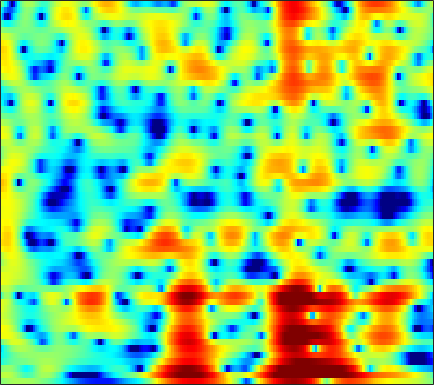

Source data for this figure (header and first rows):
0.019828, 0.29461, 0.6067, 0.86655, 1.0211, 1.181, 1.2884, 1.3412, 1.3829, 1.3821, 1.3518, 1.3094, 1.2354, 1.1313, 1.0315, 0.86907, 0.67754, 0.51179, 0.25644, -0.035207, -0.365, -0.64072, -1.0601, -1.5238
1.768, 1.992, 2.133, 2.096, 1.952, 1.606, 1.087, 0.5916, -0.1862, -1.019, -1.774, -2.169, -2.328, -2.037, -1.595, -0.8721, -0.1539, 0.3202, 0.8125, 1.13, 1.256, 1.22, 0.9991, 0.576
0.2253, 0.509, 0.7503, 0.8146, 0.7383, 0.4529, -0.05414, -0.5894, -1.499, -2.579, -3.655, -4.253, -4.423, -3.76, -2.895, -1.623, -0.4486, 0.299, 1.103, 1.671, 2.025, 2.154, 2.156, 1.973
-3.914, -3.236, -2.486, -1.888, -1.533, -1.161, -0.8944, -0.7498, -0.6106, -0.5016, -0.3952, -0.3056, -0.1636, 0.01615, 0.1775, 0.4123, 0.6464, 0.8185, 1.023, 1.182, 1.285, 1.32, 1.306, 1.226
-4.709, -4.042, -3.191, -2.413, -1.893, -1.282, -0.7736, -0.4562, -0.1155, 0.1456, 0.3414, 0.4512, 0.5523, 0.6186, 0.656, 0.6868, 0.703, 0.7107, 0.7195, 0.7291, 0.7391, 0.7449, 0.746, 0.7346
-5.894, -4.398, -2.74, -1.417, -0.6206, 0.2157, 0.8272, 1.158, 1.44, 1.561, 1.54, 1.445, 1.216, 0.8955, 0.6098, 0.1836, -0.2419, -0.5289, -0.8296, -0.9839, -0.9659, -0.8513, -0.6102, -0.3135
-0.9363, 0.07277, 1.206, 2.079, 2.56, 2.982, 3.178, 3.194, 3.042, 2.7, 2.189, 1.696, 0.8847, -0.1153, -1.012, -2.484, -4.351, -6.116, -8.939, -11.1, -9.88, -7.663, -4.992, -2.996
3.846, 3.939, 3.996, 3.929, 3.776, 3.412, 2.844, 2.275, 1.339, 0.2108, -1.068, -2.059, -3.306, -4.363, -5.011, -5.756, -6.48, -7.084, -7.819, -8.008, -7.195, -6.003, -4.223, -2.625
4.384, 4.274, 3.997, 3.548, 3.083, 2.273, 1.186, 0.1551, -1.574, -3.846, -6.976, -10.28, -17.99, -27.62, -16.33, -10.93, -8.05, -6.585, -5.092, -3.884, -2.82, -2.079, -1.167, -0.3335
3.256, 3.109, 2.779, 2.292, 1.827, 1.078, 0.1732, -0.6127, -1.79, -3.057, -4.351, -5.229, -6.13, -6.501, -6.398, -5.821, -4.992, -4.317, -3.4, -2.542, -1.731, -1.156, -0.4582, 0.175
2.813, 2.575, 2.16, 1.648, 1.206, 0.5545, -0.1405, -0.6818, -1.412, -2.124, -2.761, -3.155, -3.534, -3.719, -3.737, -3.57, -3.237, -2.897, -2.355, -1.774, -1.19, -0.7654, -0.2359, 0.2412
3.441, 3.041, 2.456, 1.821, 1.292, 0.5195, -0.2645, -0.8523, -1.631, -2.336, -2.988, -3.401, -3.854, -4.126, -4.182, -4.021, -3.551, -3.017, -2.169, -1.296, -0.4635, 0.07941, 0.6551, 1.047
3.436, 3.171, 2.763, 2.128, 1.433, 0.2054, -1.28, -2.439, -3.641, -4.335, -4.683, -5.064, -5.996, -7.732, -9.524, -11.19, -8.829, -5.993, -2.832, -0.4796, 1.223, 2.139, 2.972, 3.395
-2.709, -0.4239, 0.9212, 0.9639, 0.3364, -1.502, -4.931, -9.203, -19.36, -12.18, -7.408, -5.758, -4.966, -5.243, -5.71, -5.914, -4.755, -3.19, -1.044, 0.7079, 1.999, 2.706, 3.325, 3.62
1.941, 2.103, 2.216, 2.034, 1.688, 1.01, 0.1487, -0.4822, -1.083, -1.277, -1.228, -1.083, -0.8806, -0.7799, -0.7394, -0.6733, -0.5723, -0.4631, -0.361, -0.2844, -0.3428, -0.4653, -0.6985, -0.953
3.975, 3.779, 3.531, 3.278, 3.048, 2.722, 2.385, 2.128, 1.79, 1.478, 1.206, 0.9975, 0.706, 0.3958, 0.1176, -0.3198, -0.8508, -1.345, -2.166, -3.258, -4.687, -6.046, -8.296, -10.9
3.616, 3.555, 3.477, 3.391, 3.304, 3.141, 2.934, 2.749, 2.465, 2.135, 1.772, 1.467, 1, 0.4807, 0.04114, -0.6311, -1.43, -2.127, -3.221, -4.572, -6.218, -7.73, -10.15, -12.87
2.267, 2.534, 2.843, 3.053, 3.151, 3.175, 3.087, 2.962, 2.708, 2.367, 1.951, 1.594, 1.066, 0.471, -0.005663, -0.6891, -1.433, -2.027, -2.859, -3.753, -4.687, -5.399, -6.285, -7.028
0.5334, 1.47, 2.394, 2.99, 3.263, 3.431, 3.397, 3.246, 2.917, 2.454, 1.887, 1.417, 0.7552, 0.06783, -0.4462, -1.111, -1.737, -2.194, -2.764, -3.285, -3.791, -4.128, -4.545, -4.884
1.269, 2.341, 3.329, 3.936, 4.149, 4.168, 3.912, 3.553, 2.878, 2.021, 1.019, 0.1972, -0.9004, -1.938, -2.615, -3.345, -3.857, -4.136, -4.409, -4.612, -4.752, -4.825, -4.878, -4.857
4.302, 4.726, 5.117, 5.266, 5.183, 4.788, 4.066, 3.324, 2.025, 0.4109, -1.529, -3.2, -5.669, -8.148, -9.701, -10.6, -10.2, -9.535, -8.809, -8.473, -8.439, -8.573, -8.624, -8.322
5.386, 5.74, 6.005, 5.923, 5.645, 4.929, 3.801, 2.655, 0.7333, -1.714, -4.647, -7.151, -11.11, -16.1, -20.9, -22.02, -16.64, -14.06, -12.08, -11.52, -12.42, -14.31, -19.9, -26.93
4.652, 5.44, 6.008, 6.061, 5.786, 5.004, 3.697, 2.338, -0.02289, -3.166, -7.296, -11.31, -17.67, -18.62, -16.25, -13.55, -11.52, -10.27, -9.252, -8.726, -8.698, -8.886, -9.194, -8.928
4.245, 4.916, 5.398, 5.485, 5.262, 4.608, 3.533, 2.453, 0.6249, -1.672, -4.391, -6.516, -8.928, -9.665, -9.221, -8.162, -7.157, -6.541, -5.911, -5.498, -5.205, -5.057, -4.878, -4.641
4.098, 4.394, 4.605, 4.598, 4.429, 3.986, 3.316, 2.668, 1.641, 0.4863, -0.6997, -1.546, -2.552, -3.299, -3.691, -4.034, -4.24, -4.363, -4.486, -4.601, -4.741, -4.855, -4.954, -5.035
3.798, 4.012, 4.183, 4.176, 4.073, 3.797, 3.373, 2.963, 2.315, 1.596, 0.8172, 0.2241, -0.5583, -1.336, -1.902, -2.637, -3.35, -3.889, -4.612, -5.33, -6.02, -6.485, -7.023, -7.437
3.671, 3.927, 4.122, 4.161, 4.093, 3.886, 3.554, 3.237, 2.735, 2.148, 1.49, 0.952, 0.1841, -0.6536, -1.336, -2.327, -3.43, -4.336, -5.68, -7.167, -8.745, -9.945, -11.4, -12.35
3.912, 4.151, 4.29, 4.272, 4.157, 3.892, 3.529, 3.208, 2.726, 2.188, 1.605, 1.122, 0.4071, -0.406, -1.103, -2.184, -3.487, -4.64, -6.462, -8.741, -11.69, -14.59, -20.19, -28.89
4.652, 4.747, 4.676, 4.404, 4.083, 3.542, 2.932, 2.464, 1.895, 1.408, 1.001, 0.717, 0.3017, -0.2198, -0.7154, -1.547, -2.625, -3.606, -5.179, -7.114, -9.413, -11.29, -13.89, -15.86
5.926, 5.811, 5.404, 4.643, 3.861, 2.534, 0.9726, -0.1924, -1.335, -1.603, -1.196, -0.7288, -0.2271, 0.002661, -0.03073, -0.3438, -0.9249, -1.536, -2.552, -3.744, -5.099, -6.196, -7.672, -9.148
6.682, 6.494, 5.893, 4.839, 3.66, 1.403, -2.096, -6.284, -20.73, -11.58, -5.036, -2.676, -0.885, 0.001539, 0.2676, 0.2349, -0.1061, -0.5194, -1.195, -1.977, -2.844, -3.546, -4.559, -5.705
5.501, 5.517, 5.252, 4.671, 3.987, 2.781, 1.311, 0.2014, -0.9172, -1.233, -0.9375, -0.6071, -0.3686, -0.455, -0.7487, -1.394, -2.247, -2.89, -3.631, -4.161, -4.471, -4.65, -4.976, -5.478
3.422, 3.88, 4.266, 4.384, 4.316, 4.041, 3.624, 3.255, 2.729, 2.188, 1.612, 1.114, 0.2627, -0.9203, -2.099, -4.172, -6.97, -9.473, -12.19, -11.44, -9.202, -7.835, -6.701, -6.186
0.9197, 1.942, 2.98, 3.636, 3.952, 4.14, 4.118, 3.981, 3.668, 3.192, 2.547, 1.924, 0.8811, -0.4872, -1.785, -3.989, -6.866, -9.417, -12.1, -11.32, -8.955, -7.524, -6.191, -5.477
-0.604, 0.5738, 1.739, 2.562, 2.967, 3.293, 3.398, 3.36, 3.179, 2.87, 2.426, 2.001, 1.313, 0.4781, -0.2411, -1.29, -2.343, -3.064, -3.794, -4.151, -4.204, -4.147, -4.022, -3.967
-0.08762, 0.7026, 1.487, 2.006, 2.219, 2.327, 2.282, 2.182, 1.993, 1.8, 1.616, 1.478, 1.262, 0.9879, 0.7297, 0.314, -0.158, -0.5413, -1.05, -1.543, -2.007, -2.309, -2.698, -3.03
1.688, 2.092, 2.38, 2.333, 2.118, 1.582, 0.8636, 0.295, -0.2978, -0.4966, -0.2345, 0.155, 0.7172, 1.169, 1.378, 1.456, 1.288, 1.023, 0.4872, -0.2495, -1.136, -1.855, -2.787, -3.515
3.869, 3.947, 3.746, 3.148, 2.395, 0.8722, -1.47, -4.021, -8.655, -10.09, -5.519, -2.761, -0.2527, 1.322, 2.059, 2.576, 2.627, 2.387, 1.68, 0.5227, -1.172, -2.903, -5.922, -9.568
3.694, 3.583, 3.195, 2.542, 1.812, 0.5144, -1.237, -2.793, -4.701, -5.071, -3.511, -1.946, -0.1739, 1.112, 1.752, 2.213, 2.266, 2.034, 1.372, 0.2838, -1.285, -2.817, -5.364, -7.969
1.71, 1.56, 1.26, 0.8752, 0.5275, 0.03778, -0.4312, -0.719, -0.9248, -0.8377, -0.4939, -0.1036, 0.4484, 0.9222, 1.171, 1.316, 1.228, 1.012, 0.5434, -0.121, -0.9044, -1.52, -2.247, -2.687
-0.2284, -0.4281, -0.6973, -0.9611, -1.077, -1.12, -0.9893, -0.7943, -0.44, -0.01097, 0.4511, 0.7633, 1.128, 1.367, 1.449, 1.407, 1.17, 0.8823, 0.3615, -0.2598, -0.9056, -1.345, -1.757, -1.899
-2.083, -2.549, -3.295, -4.008, -4.293, -4.06, -3.143, -2.204, -0.897, 0.2588, 1.207, 1.758, 2.276, 2.552, 2.595, 2.436, 2.024, 1.538, 0.6413, -0.5037, -1.858, -2.888, -3.99, -4.227
-4.011, -4.81, -6.87, -10.72, -16.36, -16.64, -8.39, -4.873, -1.765, 0.3414, 1.783, 2.55, 3.215, 3.538, 3.571, 3.344, 2.813, 2.181, 0.989, -0.7517, -3.31, -6.185, -13.22, -23.17
-5.315, -5.265, -5.674, -6.39, -6.719, -6.13, -4.414, -2.872, -1.032, 0.4211, 1.47, 2.015, 2.47, 2.642, 2.611, 2.371, 1.905, 1.421, 0.5914, -0.4722, -1.724, -2.694, -3.676, -3.8
-4.831, -3.87, -2.896, -2.203, -1.762, -1.139, -0.4879, -0.01234, 0.5726, 1.007, 1.248, 1.306, 1.227, 1.005, 0.7781, 0.4364, 0.07025, -0.1941, -0.546, -0.856, -1.112, -1.226, -1.244, -1.004
-1.911, -0.8253, 0.2825, 1.099, 1.546, 1.949, 2.175, 2.216, 2.097, 1.769, 1.219, 0.6628, -0.2529, -1.265, -2, -2.775, -3.147, -3.191, -3.043, -2.773, -2.465, -2.219, -1.847, -1.388
1.892, 2.568, 3.265, 3.739, 3.947, 4.004, 3.818, 3.523, 2.877, 1.928, 0.6116, -0.6664, -2.868, -5.808, -8.549, -12.05, -11.93, -10.11, -7.987, -6.745, -6.089, -5.811, -5.389, -4.759
4.056, 4.413, 4.726, 4.82, 4.748, 4.467, 3.946, 3.404, 2.473, 1.268, -0.242, -1.647, -3.929, -6.88, -9.55, -12.86, -12.93, -11.53, -10.09, -9.707, -10.54, -12.06, -15.24, -15.58
4.834, 5.03, 5.096, 4.908, 4.6, 3.996, 3.17, 2.415, 1.287, 0.0613, -1.163, -2.099, -3.281, -4.383, -5.121, -5.916, -6.422, -6.681, -7.127, -7.808, -9.054, -10.39, -12.22, -12.3
5.341, 5.443, 5.309, 4.871, 4.331, 3.319, 1.984, 0.751, -1.074, -2.907, -4.298, -4.773, -4.739, -4.318, -3.997, -3.672, -3.501, -3.481, -3.603, -3.9, -4.303, -4.661, -5.035, -5.132
5.808, 5.796, 5.501, 4.887, 4.201, 2.905, 1.079, -0.7543, -4.137, -9.549, -22.14, -16.6, -8.857, -5.351, -3.744, -2.346, -1.517, -1.157, -0.9102, -0.9336, -1.142, -1.398, -1.911, -2.601
5.088, 4.98, 4.65, 4.081, 3.489, 2.471, 1.138, -0.04189, -1.869, -3.723, -4.96, -5.007, -4.098, -2.855, -1.989, -1.073, -0.4217, -0.09809, 0.125, 0.1545, -0.03583, -0.3067, -0.8927, -1.843
3.118, 2.958, 2.667, 2.28, 1.927, 1.399, 0.8225, 0.3758, -0.2215, -0.7274, -1.061, -1.154, -1.104, -0.9171, -0.7451, -0.52, -0.33, -0.2228, -0.1527, -0.1373, -0.2049, -0.3351, -0.5922, -1.004
0.7375, 0.4578, 0.09961, -0.1542, -0.2581, -0.3171, -0.2882, -0.2664, -0.2135, -0.1797, -0.1622, -0.1859, -0.2571, -0.368, -0.4901, -0.6845, -0.9045, -1.05, -1.143, -1.114, -0.9203, -0.7117, -0.4007, -0.06961
-2.195, -3.094, -4.117, -4.48, -4.207, -3.379, -2.405, -1.704, -0.8944, -0.2894, 0.08534, 0.2022, 0.1386, -0.2031, -0.6392, -1.471, -2.535, -3.373, -4.185, -4.193, -3.283, -2.247, -0.8299, 0.4359
-5.489, -8.706, -15.71, -19.71, -13.44, -8.572, -5.59, -3.885, -2.16, -0.8946, -0.06513, 0.2924, 0.3674, -0.06641, -0.7603, -2.295, -4.794, -7.76, -15.57, -19.14, -8.717, -5.014, -1.779, 0.4744
-3.949, -6.134, -9.05, -10.91, -11.18, -10.28, -8.25, -6.401, -3.96, -1.996, -0.6051, 0.04942, 0.424, 0.2766, -0.1762, -1.198, -2.62, -3.81, -5.109, -5.276, -4.17, -2.882, -1.115, 0.5308
-0.0626, -1.677, -4.297, -7.896, -12.05, -28.28, -13.94, -8.267, -4.035, -1.387, 0.2732, 1.022, 1.517, 1.523, 1.25, 0.5768, -0.337, -1.069, -1.97, -2.537, -2.614, -2.295, -1.394, -0.263
